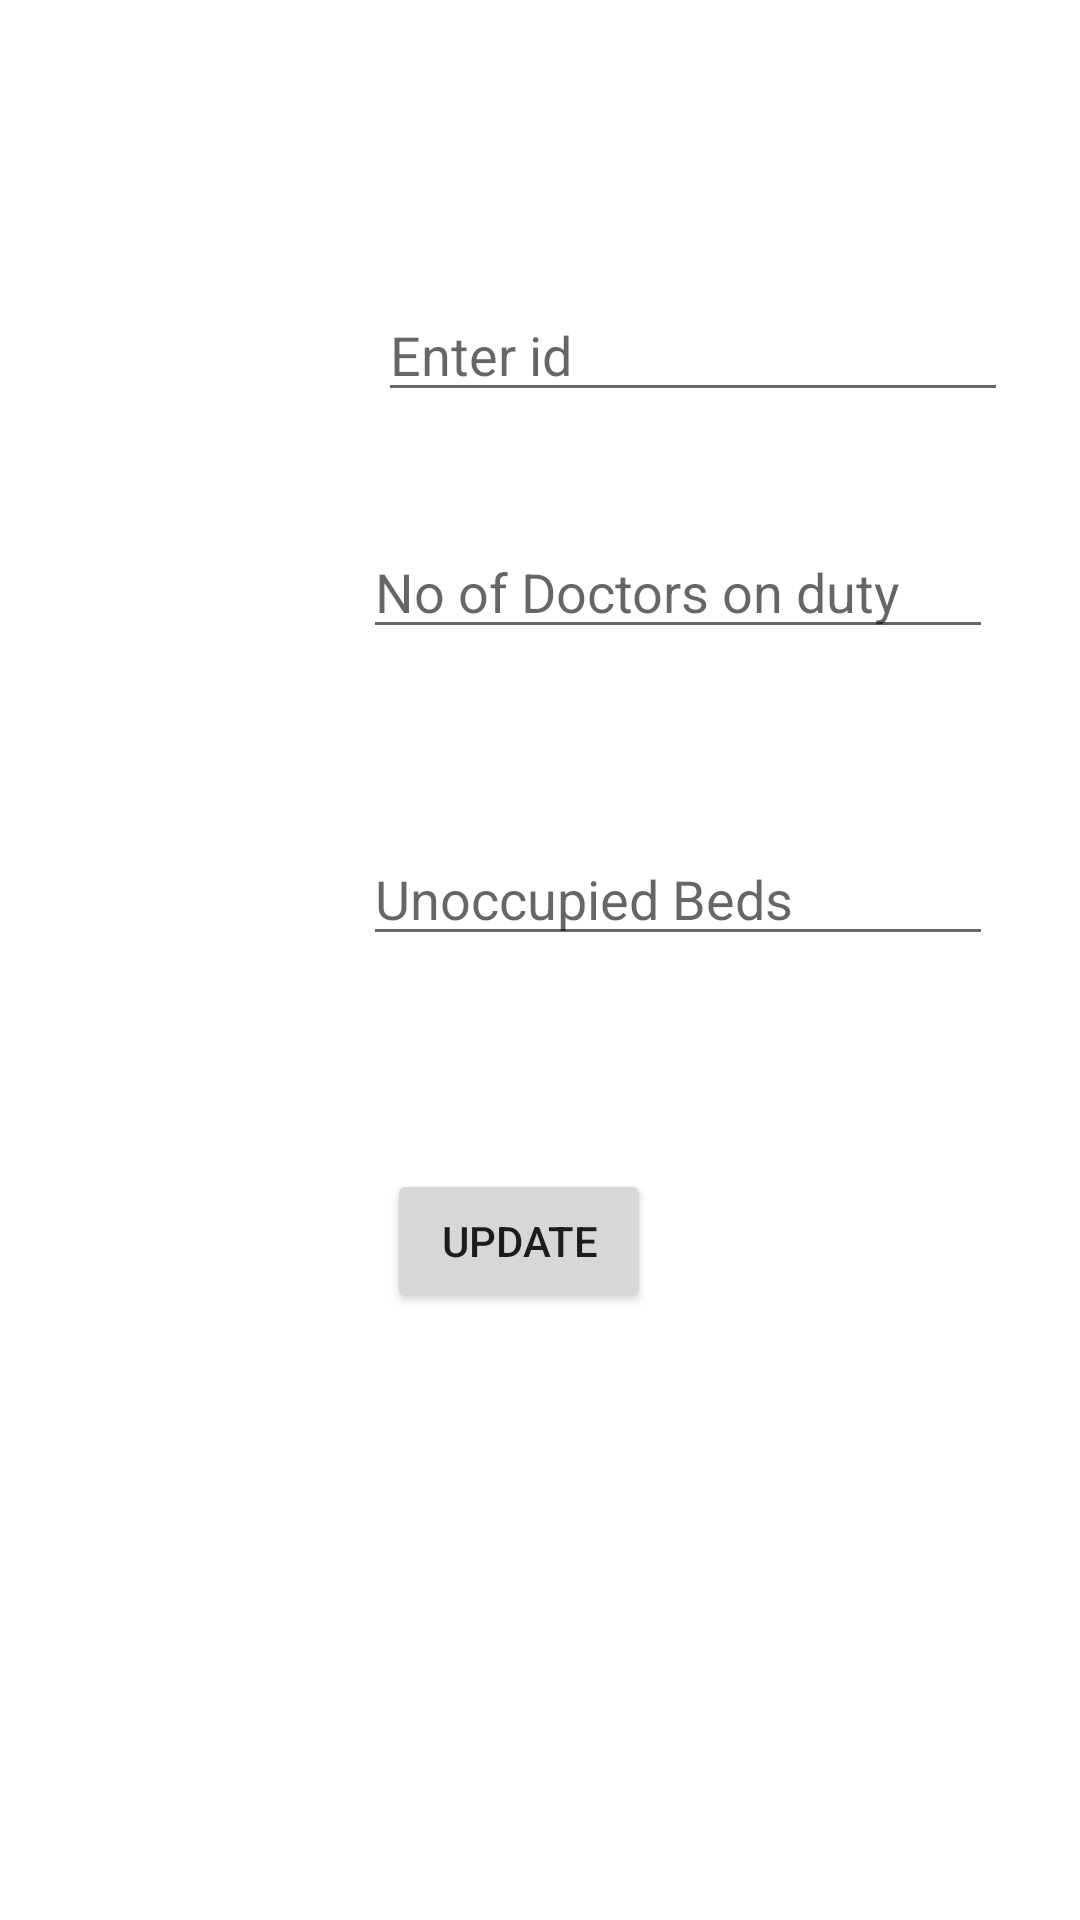

Produce the Android XML layout that renders to this screen, including the resource entries it uses.
<!-- AndroidManifest.xml: application theme Theme.Hack40 -->
<!-- res/layout/activity_edit.xml -->
<?xml version="1.0" encoding="utf-8"?>
<androidx.constraintlayout.widget.ConstraintLayout xmlns:android="http://schemas.android.com/apk/res/android"
    xmlns:app="http://schemas.android.com/apk/res-auto"
    xmlns:tools="http://schemas.android.com/tools"
    android:layout_width="match_parent"
    android:layout_height="match_parent"
    tools:context=".EditActivity">

    <EditText
        android:id="@+id/doctor"
        android:layout_width="wrap_content"
        android:layout_height="wrap_content"
        android:layout_marginStart="121dp"
        android:layout_marginTop="175dp"
        android:ems="10"
        android:inputType="number"
        android:hint="No of Doctors on duty"
        app:layout_constraintStart_toStartOf="parent"
        app:layout_constraintTop_toTopOf="parent" />

    <EditText
        android:id="@+id/bed"
        android:layout_width="wrap_content"
        android:layout_height="wrap_content"
        android:layout_marginStart="121dp"
        android:layout_marginTop="61dp"
        android:hint="Unoccupied Beds"
        android:ems="10"
        android:inputType="number"
        app:layout_constraintStart_toStartOf="parent"
        app:layout_constraintTop_toBottomOf="@+id/doctor" />

    <Button
        android:id="@+id/update"
        android:layout_width="wrap_content"
        android:layout_height="wrap_content"
        android:layout_marginStart="8dp"
        android:layout_marginTop="71dp"
        android:text="Update"
        app:layout_constraintStart_toStartOf="@+id/bed"
        app:layout_constraintTop_toBottomOf="@+id/bed" />

    <EditText
        android:id="@+id/id"
        android:layout_width="wrap_content"
        android:layout_height="wrap_content"
        android:layout_marginStart="126dp"
        android:layout_marginTop="96dp"
        android:ems="10"
        android:inputType="textPersonName"
        android:hint="Enter id"
        app:layout_constraintStart_toStartOf="parent"
        app:layout_constraintTop_toTopOf="parent" />
</androidx.constraintlayout.widget.ConstraintLayout>
<!-- resources referenced by this layout -->
<resources>
  <style name="Theme.Hack40" parent="Theme.MaterialComponents.DayNight.NoActionBar">
          
          <item name="colorPrimary">#0EAFC0</item>
          <item name="colorPrimaryVariant">@color/white</item>
          <item name="colorOnPrimary">@color/white</item>
          
          <item name="colorSecondary">@color/teal_200</item>
          <item name="colorSecondaryVariant">@color/teal_700</item>
          <item name="colorOnSecondary">@color/black</item>
          
          <item name="android:statusBarColor" tools:targetApi="l">?attr/colorPrimaryVariant</item>
          
      </style>
  <!-- not gathered from this repository: default colours our renderer supplied (Android Studio template values) -->
  <color name="teal_200">#FF03DAC5</color>
  <color name="teal_700">#FF018786</color>
  <color name="black">#FF000000</color>
  <color name="white">#FFFFFFFF</color>
</resources>
